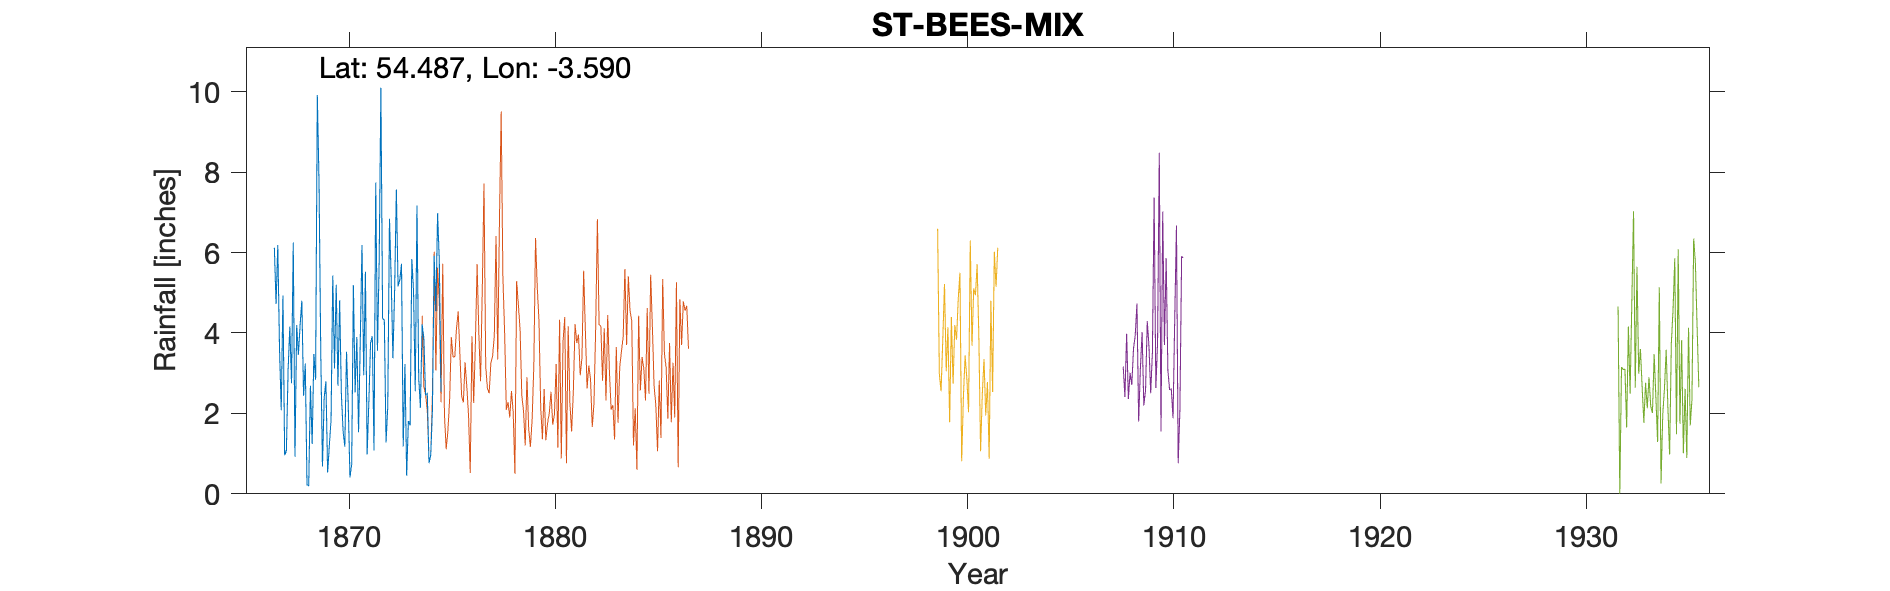

The file beside this chart, header and first rows:
ST. BEES CUMBERLAND - Observer Hughes, , , , , , , , , , , , , , , , , , , , 
Grid ref, NX971113, Long, -3.59, Lat, 54.49, Elevation, 100, ft, , , , , , , , , , , , 
Station no, RR6261, , , , , , , , , , , , , , , , , , , 
, 1860, 1861, 1862, 1863, 1864, 1865, 1866, 1867, 1868, 1869, 1870, 1871, 1872, 1873, 1874, 1875, 1876, 1877, 1878, 1879
January, , , , , , , , 6.19, 3.46, 7.75, 4.81, 3.79, 10.1, 5.72, 4.21, , , , , 
February, , , , , , , , 3.62, 4.21, 3.55, 2.49, 6.19, 4.36, 1.18, 3.87, , , , , 
March, , , , , , , , 2.08, 4.8, 0.68, 1.56, 2.95, 4.32, 3.23, 2.45, , , , , 
April, , , , , , , , 4.93, 2.44, 2.39, 1.17, 5.52, 1.28, 0.45, 2.51, , , , , 
May, , , , , , , , 0.96, 3.24, 2.8, 3.53, 0.98, 2.16, 1.81, 0.76, , , , , 
June, , , , , , , , 1.07, 0.22, 0.53, 2.21, 2.29, 6.84, 1.7, 0.96, , , , , 
July, , , , , , , , 3.08, 0.2, 1.2, 0.41, 3.76, 5.34, 5.84, 2.09, , , , , 
August, , , , , , , , 4.16, 2.69, 1.84, 0.73, 3.92, 3.37, 5.05, 5.92, , , , , 
September, , , , , , , , 2.75, 1.24, 5.43, 5.19, 1.08, 5.06, 2.55, 4.54, , , , , 
October, , , , , , , , 6.25, 3.48, 3.12, 2.52, 7.74, 7.57, 7.17, 6.98, , , , , 
November, , , , , , , 6.12, 0.92, 2.84, 5.2, 3.9, 3.56, 5.16, 2.89, 5.79, , , , , 
December, , , , , , , 4.72, 4.2, 9.92, 2.69, 1.53, 5.76, 5.32, 2.14, 2.54, , , , , 
Total, , , , , , , , 40.21, 38.74, 37.18, 30.05, 47.54, 60.88, 39.73, 42.62, , , , , 
